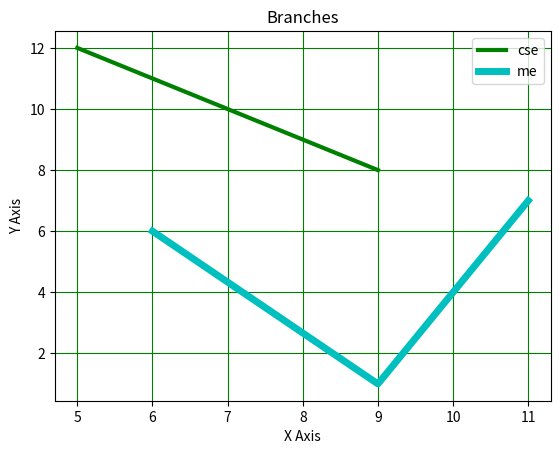

Here is the Python script that generated this plot:
from matplotlib import pyplot as plt
from matplotlib import style

#Drawing a Line Graph with more than 1 line

x1 = [5,7,9]
y1 = [12,10,8]

x2 = [6,9,11]
y2 = [6,1,7]

plt.plot(x1,y1,'g',label="cse",linewidth=3)
plt.plot(x2,y2,'c',label="me",linewidth=5)

#Add titles
plt.title("Branches")
plt.xlabel("X Axis")
plt.ylabel("Y Axis")

plt.legend()

plt.grid(True,color='g')

plt.show()